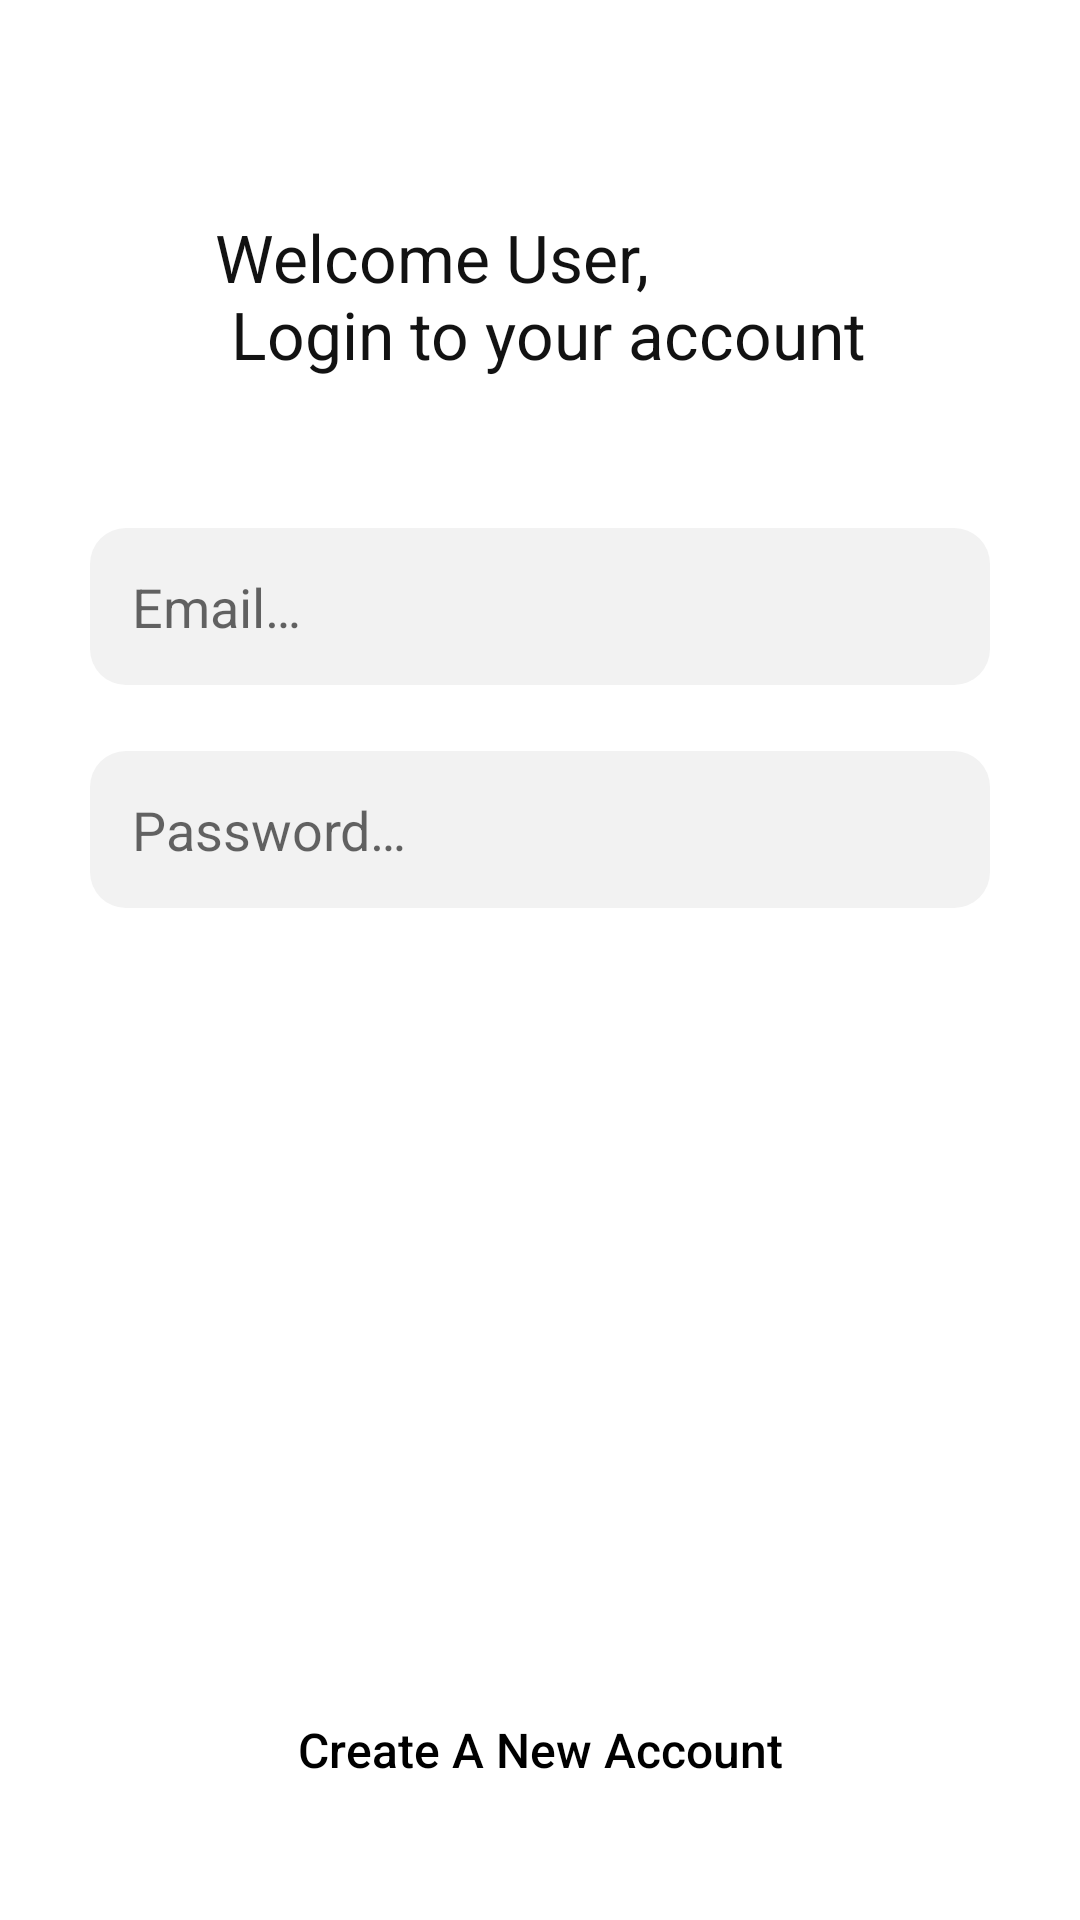

Android layout source for this screen:
<!-- AndroidManifest.xml: application theme AppTheme -->
<!-- res/layout/activity_login.xml -->
<?xml version="1.0" encoding="utf-8"?>
<layout xmlns:android="http://schemas.android.com/apk/res/android"
    xmlns:app="http://schemas.android.com/apk/res-auto"
    xmlns:tools="http://schemas.android.com/tools">

    <data>

    </data>

    <androidx.constraintlayout.widget.ConstraintLayout
        android:layout_width="match_parent"
        android:layout_height="match_parent"
        tools:context=".ui.ui.Activity.LoginActivity">


        <TextView
            android:id="@+id/loginTxt"
            android:layout_width="wrap_content"
            android:layout_height="wrap_content"
            android:layout_marginTop="71dp"
            android:text="@string/welcomeText"
            android:textColor="@color/colorAccent"
            android:textSize="22sp"
            app:layout_constraintLeft_toLeftOf="parent"
            app:layout_constraintRight_toRightOf="parent"
            app:layout_constraintTop_toTopOf="parent" />

        <EditText
            android:id="@+id/loginEmail"
            android:layout_width="match_parent"
            android:layout_height="wrap_content"
            android:layout_marginStart="30dp"
            android:layout_marginTop="50dp"
            android:layout_marginEnd="30dp"
            android:background="@drawable/editetext"
            android:hint="@string/email"
            android:padding="14dp"
            app:layout_constraintEnd_toEndOf="parent"
            app:layout_constraintStart_toStartOf="parent"
            app:layout_constraintTop_toBottomOf="@id/loginTxt"
            android:inputType="textEmailAddress" />

        <EditText
            android:id="@+id/loginPassword"
            android:layout_width="match_parent"
            android:layout_height="wrap_content"
            android:layout_marginStart="30dp"
            android:layout_marginTop="22dp"
            android:layout_marginEnd="30dp"
            android:background="@drawable/editetext"
            android:hint="@string/password"
            android:padding="14dp"
            app:layout_constraintEnd_toEndOf="parent"
            app:layout_constraintStart_toStartOf="parent"
            app:layout_constraintTop_toBottomOf="@id/loginEmail"
            android:inputType="textPassword" />

        <com.google.android.material.button.MaterialButton
            android:id="@+id/loginAccount"
            style="@style/Widget.AppCompat.Button.Borderless"
            android:layout_width="match_parent"
            android:layout_height="wrap_content"
            android:layout_marginStart="30dp"
            android:layout_marginTop="22dp"
            android:layout_marginEnd="30dp"
            android:padding="20dp"
            android:text="@string/login"
            android:textColor="@android:color/white"
            android:textSize="16sp"
            app:backgroundTint="@color/colorAccent"
            app:cornerRadius="15dp"
            app:layout_constraintEnd_toEndOf="parent"
            app:layout_constraintStart_toStartOf="parent"
            app:layout_constraintTop_toBottomOf="@id/loginPassword" />

        <com.google.android.material.button.MaterialButton
            android:id="@+id/createNewAccount"
            style="@style/Widget.AppCompat.Button.Borderless"
            android:layout_width="match_parent"
            android:layout_height="wrap_content"
            android:layout_marginStart="30dp"
            android:layout_marginTop="22dp"
            android:layout_marginEnd="30dp"
            android:layout_marginBottom="20dp"
            android:padding="20dp"
            android:text="@string/create_a_new_account"
            android:textAllCaps="false"
            android:textSize="16sp"
            android:textColor="@android:color/black"
            app:backgroundTint="@android:color/transparent"
            app:cornerRadius="15dp"
            app:layout_constraintBottom_toBottomOf="parent"
            app:layout_constraintEnd_toEndOf="parent"
            app:layout_constraintStart_toStartOf="parent"
            app:strokeColor="@color/colorAccent"
            app:strokeWidth="2dp" />


    </androidx.constraintlayout.widget.ConstraintLayout>
</layout>
<!-- resources referenced by this layout -->
<resources>
  <color name="colorAccent">#121212</color>
  <!-- drawable editetext (drawable) -->
  <shape xmlns:android="http://schemas.android.com/apk/res/android"
      android:shape="rectangle">
      <corners
          android:bottomLeftRadius="12dp"
          android:bottomRightRadius="12dp"
          android:topLeftRadius="12dp"
          android:topRightRadius="12dp" />
      <solid android:color="@color/EditText" />
  </shape>
  <string name="create_a_new_account">Create A New Account</string>
  <string name="email">Email…</string>
  <string name="login">Login</string>
  <string name="password">Password…</string>
  <string name="welcomeText">Welcome User,\n Login to your account</string>
  <style name="AppTheme" parent="Theme.MaterialComponents.Light.DarkActionBar">
          
          <item name="colorPrimary">@color/colorPrimary</item>
          <item name="colorPrimaryDark">@color/colorPrimaryDark</item>
          <item name="colorAccent">@color/colorAccent</item>
      </style>
  <color name="EditText">#F2F2F2</color>
  <color name="colorPrimary">#FF0000</color>
  <color name="colorPrimaryDark">#FFFFFF</color>
</resources>
